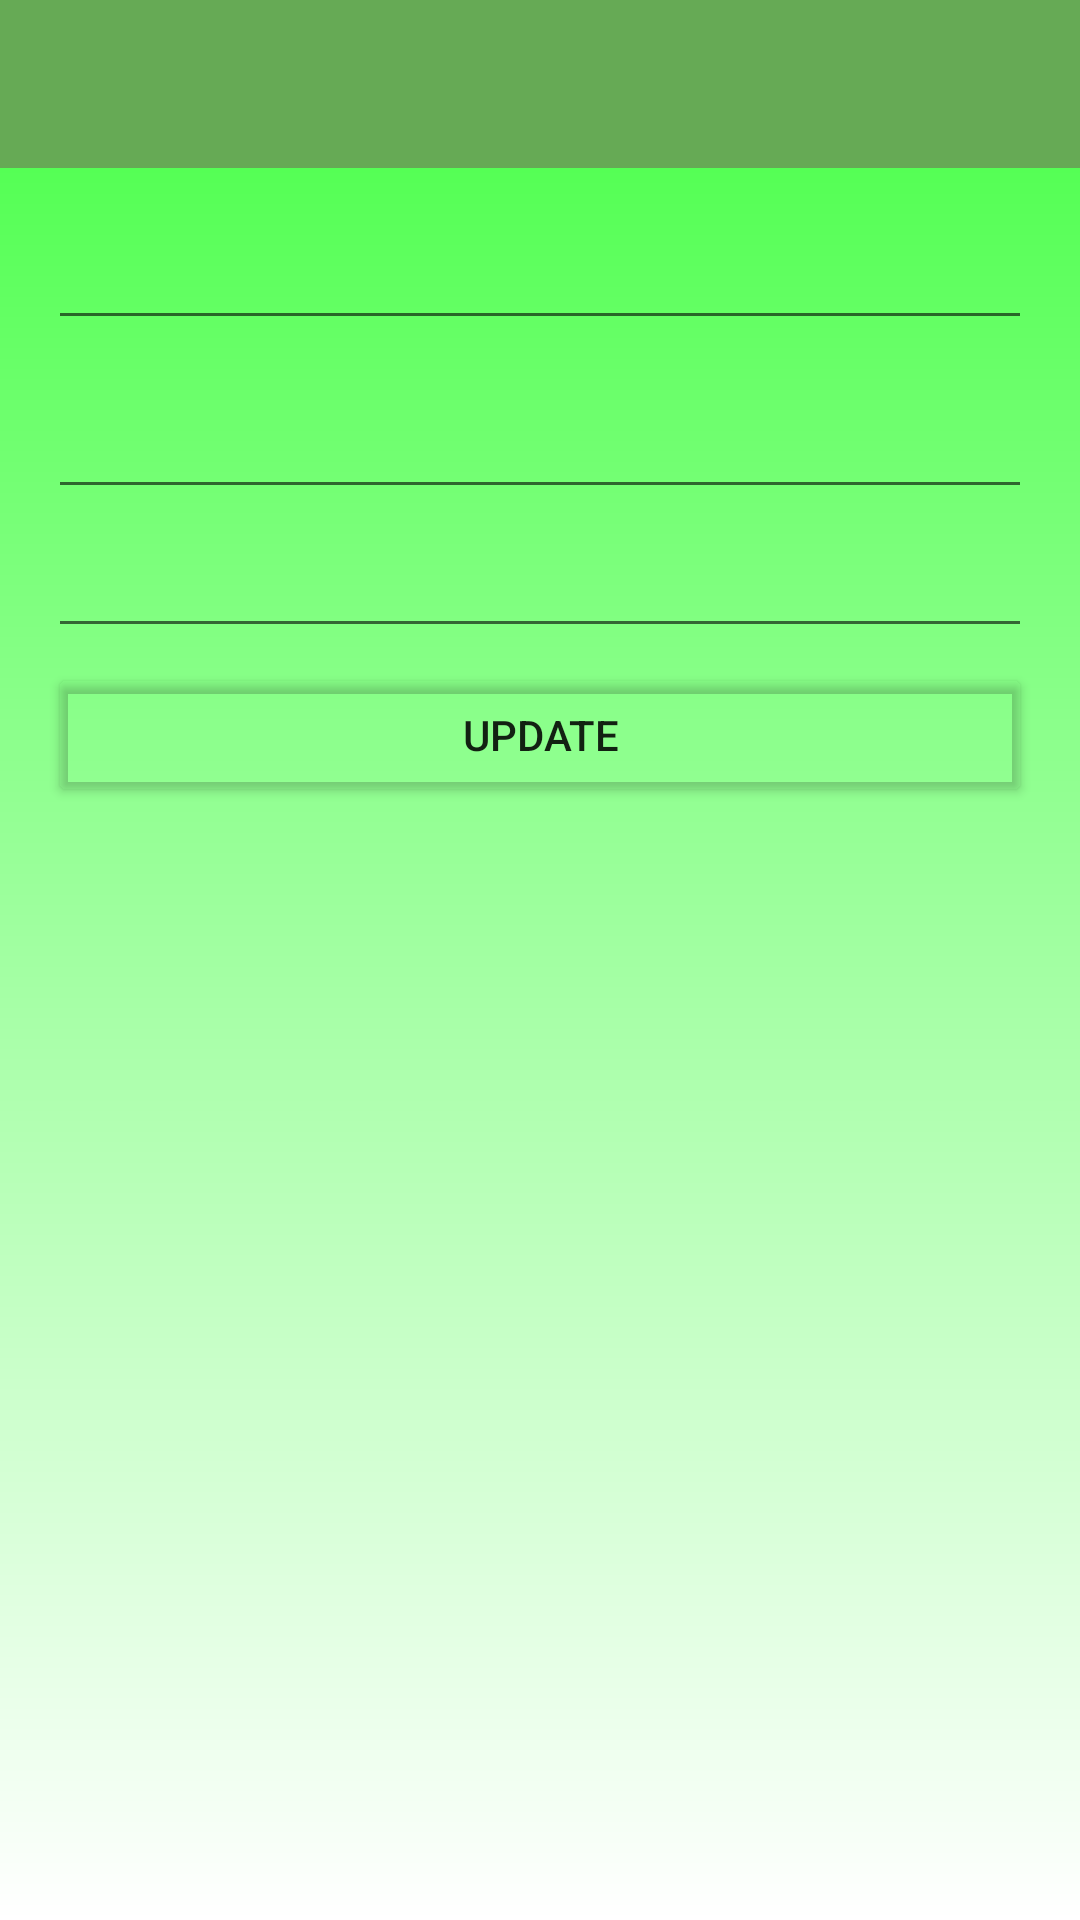

Android layout source for this screen:
<!-- AndroidManifest.xml: application theme AppTheme -->
<!-- res/layout/activity_forget_screen.xml -->
<?xml version="1.0" encoding="utf-8"?>
<android.support.design.widget.CoordinatorLayout xmlns:android="http://schemas.android.com/apk/res/android"
    xmlns:app="http://schemas.android.com/apk/res-auto"
    xmlns:tools="http://schemas.android.com/tools"
    android:layout_width="match_parent"
    android:layout_height="match_parent"
    android:fitsSystemWindows="true"
    tools:context="com.example.m_alrajab.hpi_simplefitnessapp.ForgetScreen">
    <LinearLayout
        android:layout_width="match_parent"
        android:layout_height="match_parent"
        android:orientation="vertical">
        <android.support.design.widget.AppBarLayout
            android:layout_width="match_parent"
            android:layout_height="wrap_content"
            android:theme="@style/AppTheme.AppBarOverlay">

            <android.support.v7.widget.Toolbar
                android:id="@+id/toolbar"
                android:layout_width="match_parent"
                android:layout_height="?attr/actionBarSize"
                android:background="?attr/colorPrimary"
                app:popupTheme="@style/AppTheme.PopupOverlay" />

        </android.support.design.widget.AppBarLayout>

        <include layout="@layout/content_forget_screen" />
    </LinearLayout>

</android.support.design.widget.CoordinatorLayout>
<!-- res/layout/content_forget_screen.xml (included above) -->
<?xml version="1.0" encoding="utf-8"?>
<ScrollView
    xmlns:android="http://schemas.android.com/apk/res/android"
    xmlns:tools="http://schemas.android.com/tools"
    xmlns:app="http://schemas.android.com/apk/res-auto"
    android:layout_width="match_parent"
    android:layout_height="match_parent"
    android:background="@drawable/gradient_background" >
    <LinearLayout
        android:layout_width="match_parent"
        android:layout_height="match_parent"
        android:paddingBottom="@dimen/activity_vertical_margin"
        android:paddingLeft="@dimen/activity_horizontal_margin"
        android:paddingRight="@dimen/activity_horizontal_margin"
        android:paddingTop="@dimen/activity_vertical_margin"
        android:orientation="vertical"
        android:gravity="center"

        tools:showIn="@layout/activity_forget_screen">
        <EditText
           style="@style/EditTextForRegPage"
            android:id="@+id/upp_uname"
            android:cursorVisible="false"
            android:focusable="false"
            android:focusableInTouchMode="false" />

        <Space
            android:layout_width="fill_parent"
            android:layout_height="10dp" />
        <EditText
            style="@style/EditTextForRegPage"
            android:id="@+id/upp_pass1"
            />
        <EditText
            style="@style/EditTextForRegPage"
            android:id="@+id/upp_pass2" />

        <Button
            android:layout_width="fill_parent"
            android:layout_height="wrap_content"
            android:id="@+id/btn_update"
            android:text="Update"
            android:backgroundTint="#0FFF"/>
    </LinearLayout>
</ScrollView>
<!-- resources referenced by this layout -->
<resources>
  <dimen name="activity_horizontal_margin">16dp</dimen>
  <dimen name="activity_vertical_margin">16dp</dimen>
  <!-- drawable gradient_background (drawable) -->
  <?xml version="1.0" encoding="utf-8"?>
  <shape xmlns:android="http://schemas.android.com/apk/res/android">
      <gradient android:angle="270"
          android:startColor="#55FF55"
          android:endColor="#FFFFFF"
          android:gradientRadius="50pt"/>
  
  </shape>
  <style name="AppTheme.AppBarOverlay" parent="ThemeOverlay.AppCompat.Dark.ActionBar" />
  <style name="AppTheme.PopupOverlay" parent="ThemeOverlay.AppCompat.Light" />
  <style name="EditTextForRegPage" parent="@android:style/TextAppearance.Medium">
          <item name="android:layout_width">fill_parent</item>
          <item name="android:layout_height">wrap_content</item>
          <item name="android:layout_marginBottom">@dimen/margindown</item>
      </style>
  <style name="AppTheme" parent="Base.Theme.AppCompat.Light.DarkActionBar">
          
          <item name="colorPrimary">@color/colorPrimary</item>
          <item name="colorPrimaryDark">@color/colorPrimaryDark</item>
          <item name="colorAccent">@color/colorAccent</item>
      </style>
  <dimen name="margindown">5dp</dimen>
  <color name="colorPrimary">#66aa55</color>
  <color name="colorPrimaryDark">#303F22</color>
  <color name="colorAccent">#FF8855</color>
</resources>
